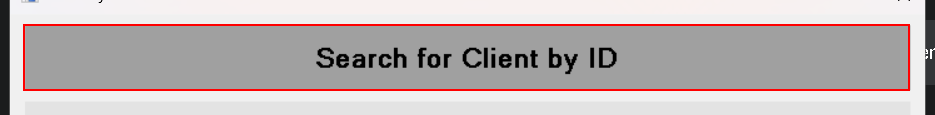
Workflow: ACMEDesktop_NavigateToClientDetails

Step 1 [try]: find the text 'Search for Client by ID' (acme-system3.exe)

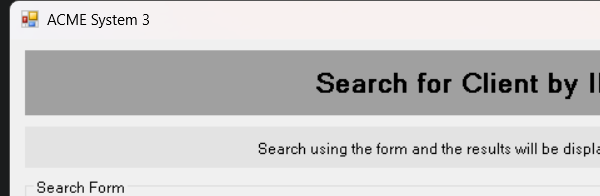
Step 2 [try]: Attach ACME 3 Window on 'SearchingClient' (acme-system3.exe)

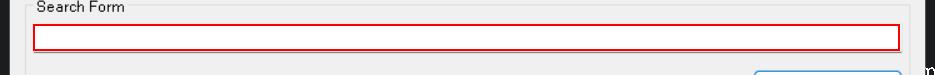
Step 3 [try]: type [in_strClientId] into the editable text

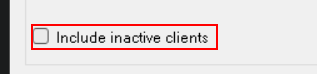
Step 4: check the check box 'Include inactive clients'

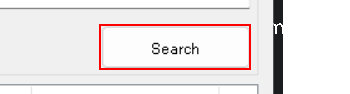
Step 5: click on the push button 'Search'

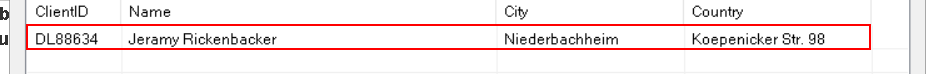
Step 6: click on the list item '{0}'

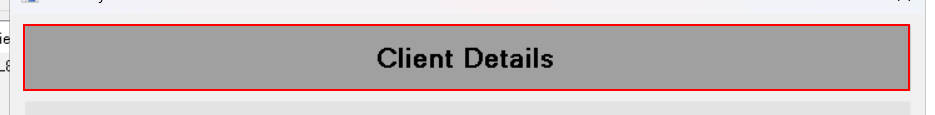
Step 7 [try]: find the text 'Client Details' (acme-system3.exe)
